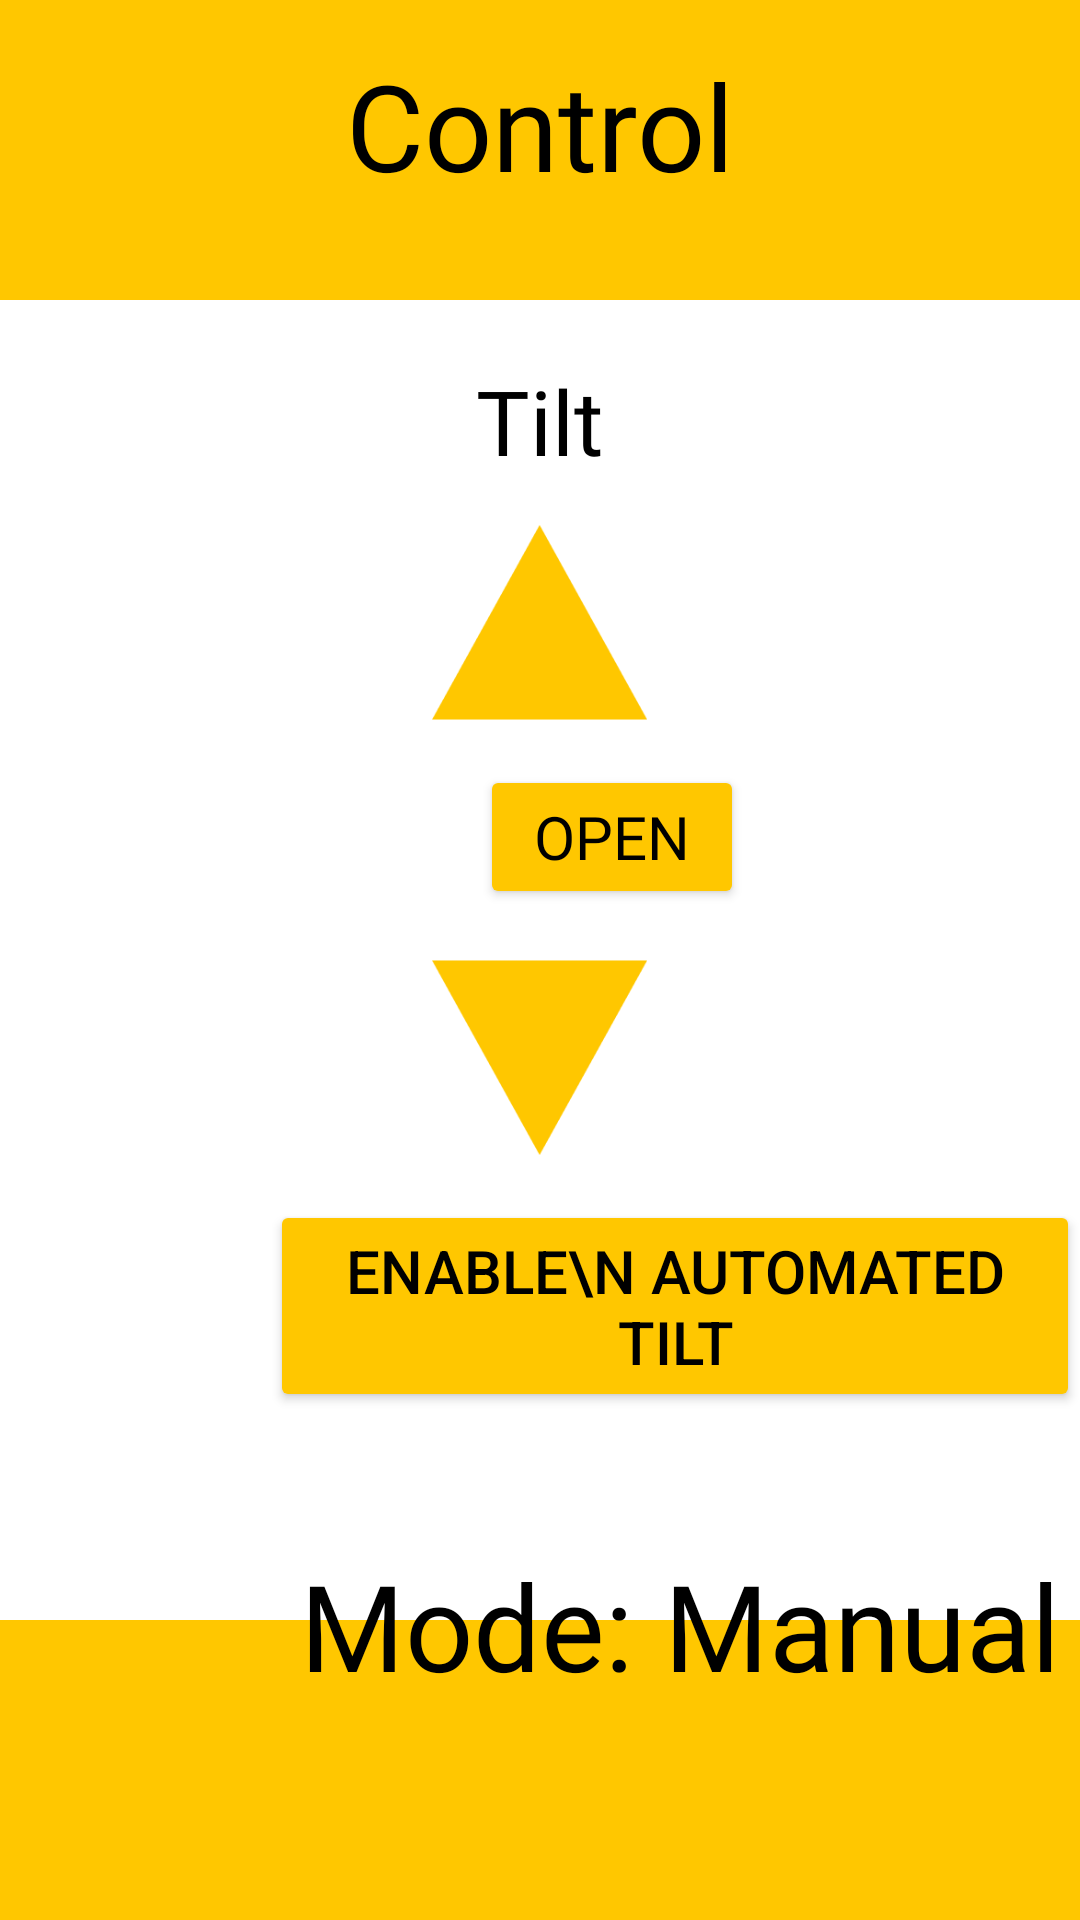

This screen was rendered from an Android layout file. Write that file and the resources it references.
<!-- AndroidManifest.xml: application theme Theme.SmartBlindsApp -->
<!-- res/layout/activity_control.xml -->
<?xml version="1.0" encoding="utf-8"?>
<FrameLayout
    xmlns:android="http://schemas.android.com/apk/res/android"
    xmlns:app="http://schemas.android.com/apk/res-auto"
    xmlns:tools="http://schemas.android.com/tools"
    android:layout_width="match_parent"
    android:layout_height="match_parent"
    tools:context=".MainActivity">

    <RelativeLayout
        android:layout_width="match_parent"
        android:layout_height="match_parent"
        tools:context=".MainActivity">

        <TextView
            android:layout_width="match_parent"
            android:layout_height="100dp"
            android:background="@drawable/top_banner">

        </TextView>

        <TextView
            android:id="@+id/current_temp_background"
            android:layout_width="match_parent"
            android:layout_height="100dp"
            android:layout_alignParentBottom="true"
            android:background="@drawable/top_banner">

        </TextView>

        <TextView
            android:id="@+id/control_screen_title"
            android:layout_width="wrap_content"
            android:layout_height="wrap_content"
            android:layout_centerHorizontal="true"
            android:layout_marginTop="15sp"
            android:fontFamily="@font/oswald"
            android:text="Control"
            android:textColor="@color/black"
            android:textSize="40sp" />


        <TextView
            android:id="@+id/tilit_title"
            android:layout_width="wrap_content"
            android:layout_height="wrap_content"
            android:layout_centerHorizontal="true"
            android:layout_marginTop="120sp"
            android:fontFamily="@font/oswald"
            android:text="Tilt"
            android:textColor="@color/black"
            android:textSize="30sp">

        </TextView>

        <TextView
            android:id="@+id/tv_manual_or_automatic"
            android:layout_width="wrap_content"
            android:layout_height="wrap_content"
            android:layout_marginLeft="100sp"
            android:layout_marginTop="515sp"
            android:fontFamily="@font/oswald"
            android:text="Mode: Manual"
            android:textColor="@color/black"
            android:textSize="40sp">

        </TextView>

        <Button
            android:id="@+id/btn_enable_automated_or_manual_tilt"
            android:layout_width="wrap_content"
            android:layout_height="wrap_content"
            android:layout_marginLeft="90sp"
            android:layout_marginTop="400sp"
            android:backgroundTint="@color/solver_yellow"
            android:text="Enable\n automated tilt"
            android:textColor="@color/black"
            android:textSize="20sp">

        </Button>

        <ImageButton
            android:id="@+id/ib_tilt_up"
            android:layout_width="85sp"
            android:layout_height="85sp"
            android:layout_centerHorizontal="true"
            android:layout_marginTop="165sp"
            android:backgroundTint="#00FFFFFF"
            android:scaleType="centerCrop"
            android:src="@drawable/increase_temp" />

        <ImageButton
            android:id="@+id/ib_tilt_down"
            android:layout_width="85sp"
            android:layout_height="85sp"
            android:layout_centerHorizontal="true"
            android:layout_marginStart="800sp"
            android:layout_marginTop="310sp"
            android:layout_marginEnd="400sp"
            android:layout_marginBottom="400sp"
            android:backgroundTint="#00FFFFFF"
            android:scaleType="centerCrop"
            android:src="@drawable/decrease_temp" />


        <Button
            android:id="@+id/btn_open_or_close"
            android:layout_width="wrap_content"
            android:layout_height="wrap_content"
            android:layout_marginLeft="160sp"
            android:layout_marginTop="255sp"
            android:backgroundTint="@color/solver_yellow"
            android:fontFamily="@font/oswald"
            android:text="Open"
            android:textColor="@color/black"
            android:textSize="20sp">

        </Button>
    </RelativeLayout>
</FrameLayout>
<!-- resources referenced by this layout -->
<resources>
  <color name="black">#FF000000</color>
  <color name="solver_yellow">#FFFFC700</color>
  <!-- drawable decrease_temp: png bitmap (drawable, 2829 bytes) -->
  <!-- drawable increase_temp: png bitmap (drawable, 2640 bytes) -->
  <!-- drawable top_banner (drawable) -->
  <?xml version="1.0" encoding="utf-8"?>
  <selector xmlns:android="http://schemas.android.com/apk/res/android">
      <item>
          <shape android:shape="rectangle">
              <solid android:color="@color/solver_yellow">
              </solid>
          </shape>
      </item>
  
  </selector>
  <style name="Theme.SmartBlindsApp" parent="Theme.MaterialComponents.DayNight.DarkActionBar">
          
          <item name="colorPrimary">@color/purple_500</item>
          <item name="colorPrimaryVariant">@color/purple_700</item>
          <item name="colorOnPrimary">@color/white</item>
          
          <item name="colorSecondary">@color/teal_200</item>
          <item name="colorSecondaryVariant">@color/teal_700</item>
          <item name="colorOnSecondary">@color/black</item>
          
          <item name="android:statusBarColor">?attr/colorPrimaryVariant</item>
          
      </style>
  <color name="purple_500">#FF6200EE</color>
  <color name="purple_700">#FF3700B3</color>
  <color name="white">#FFFFFFFF</color>
  <color name="teal_200">#FF03DAC5</color>
  <color name="teal_700">#FF018786</color>
</resources>
